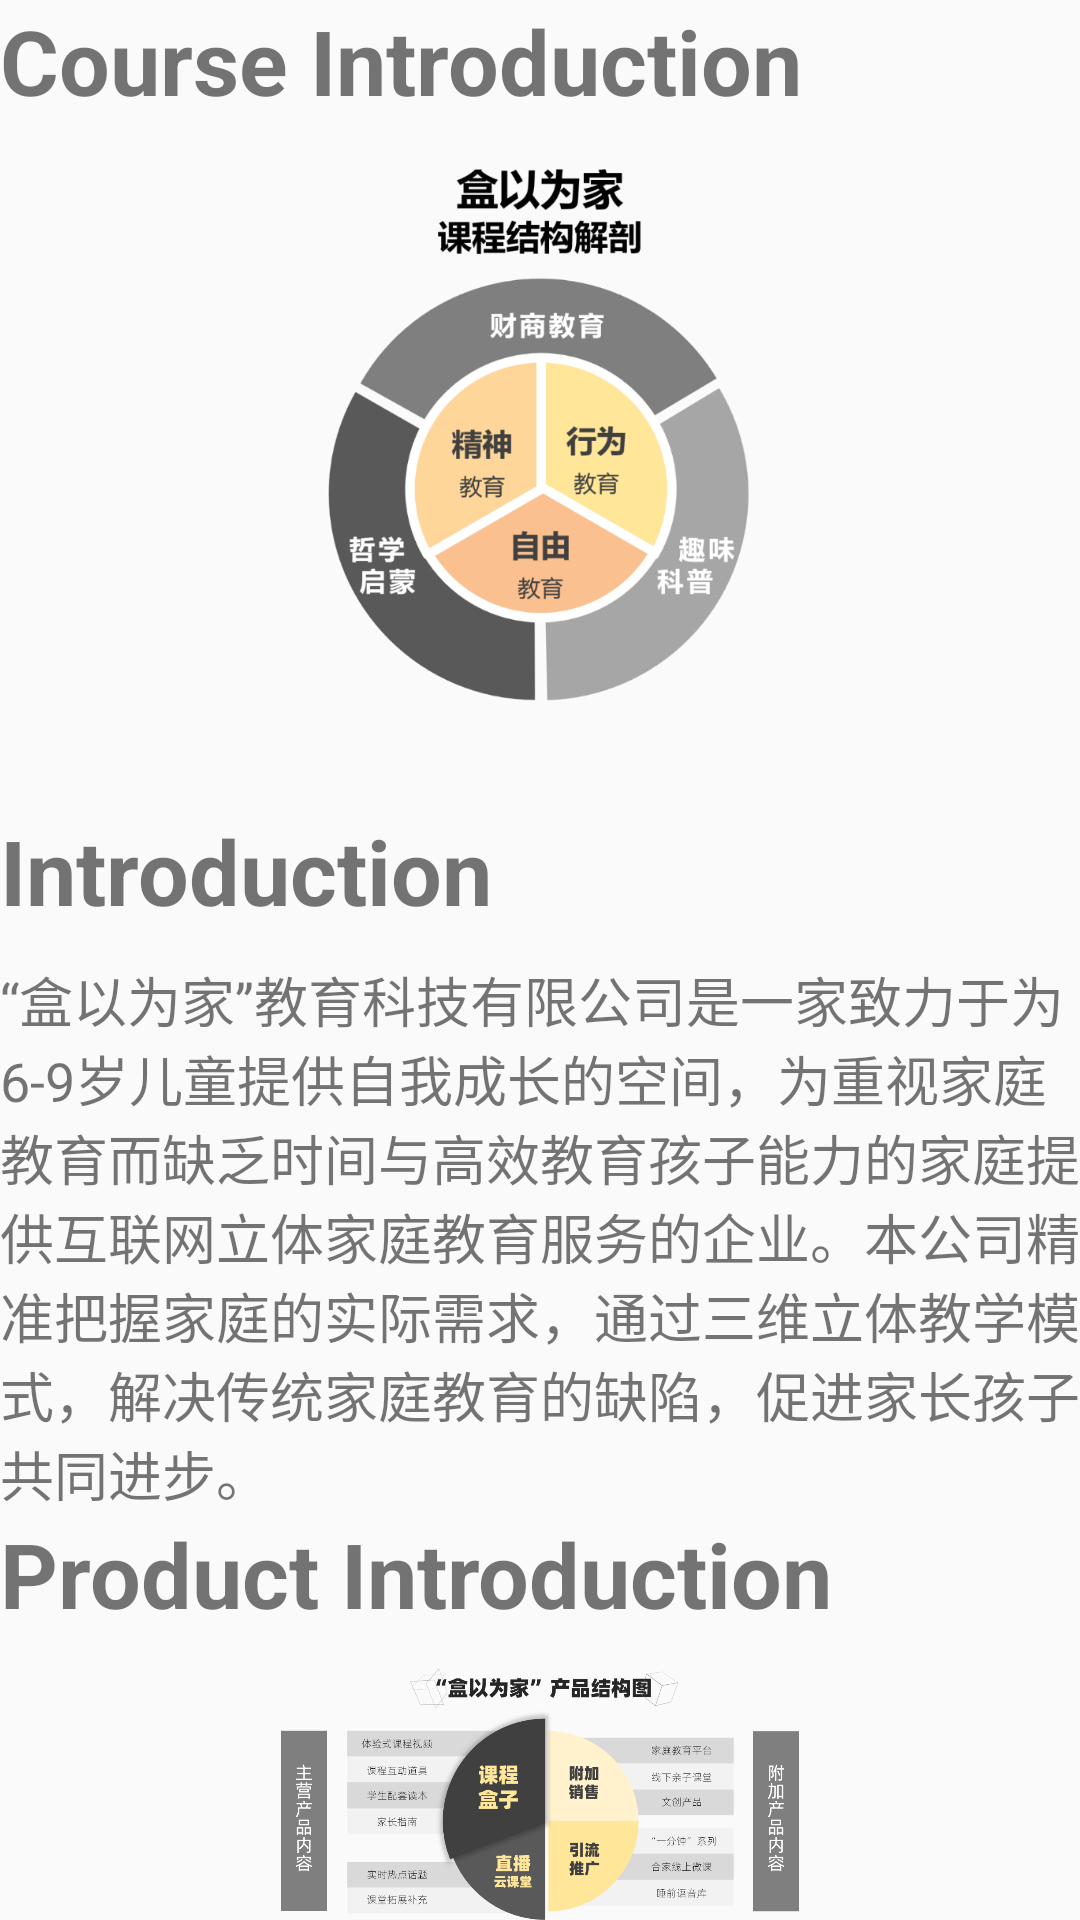

The Android layout XML behind this screen, and the referenced resources:
<!-- AndroidManifest.xml: application theme AppTheme -->
<!-- res/layout/activity_about.xml -->
<?xml version="1.0" encoding="utf-8"?>
<LinearLayout xmlns:android="http://schemas.android.com/apk/res/android"
    xmlns:app="http://schemas.android.com/apk/res-auto"
    xmlns:tools="http://schemas.android.com/tools"
    android:layout_width="match_parent"
    android:layout_height="match_parent"
    android:orientation="vertical"
    tools:context=".AboutActivity">

    <TextView
        android:id="@+id/introduces"
        android:layout_width="match_parent"
        android:layout_height="50sp"
        android:gravity="start"
        android:text="@string/logo"
        android:textSize="30sp"
        android:textStyle="bold" />

    <ImageView
        android:id="@+id/course_picture"
        android:layout_width="match_parent"
        android:layout_height="220dp"
        android:src="@drawable/course" />

    <TextView
        android:id="@+id/introduction"
        android:layout_width="match_parent"
        android:layout_height="50sp"
        android:text="@string/introduction"
        android:textSize="30sp"
        android:textStyle="bold" />

    <TextView
        android:id="@+id/brief"
        android:layout_width="match_parent"
        android:layout_height="wrap_content"
        android:text="@string/brief"
        android:textSize="18sp" />

    <TextView
        android:id="@+id/product"
        android:layout_width="match_parent"
        android:layout_height="50sp"
        android:text="@string/product"
        android:textSize="30sp"
        android:textStyle="bold" />

    <ImageView
        android:id="@+id/product_image"
        android:layout_width="match_parent"
        android:layout_height="wrap_content"
        android:src="@drawable/product" />

</LinearLayout>
<!-- resources referenced by this layout -->
<resources>
  <!-- drawable course: png bitmap (drawable, 123316 bytes) -->
  <!-- drawable product: png bitmap (drawable, 151549 bytes) -->
  <string name="brief" translatable="false">“盒以为家”教育科技有限公司是一家致力于为6-9岁儿童提供自我成长的空间，为重视家庭教育而缺乏时间与高效教育孩子能力的家庭提供互联网立体家庭教育服务的企业。本公司精准把握家庭的实际需求，通过三维立体教学模式，解决传统家庭教育的缺陷，促进家长孩子共同进步。</string>
  <string name="introduction">Introduction</string>
  <string name="logo">Course Introduction</string>
  <string name="product">Product Introduction</string>
  <style name="AppTheme" parent="Theme.AppCompat.Light.DarkActionBar">
          
          <item name="colorPrimary">@color/colorPrimary</item>
          <item name="colorPrimaryDark">@color/colorPrimaryDark</item>
          <item name="colorAccent">@color/colorAccent</item>
      </style>
  <!-- not gathered from this repository: default colours our renderer supplied (Android Studio template values) -->
  <color name="colorPrimary">#FF6200EE</color>
  <color name="colorPrimaryDark">#FF3700B3</color>
  <color name="colorAccent">#FF03DAC5</color>
</resources>
